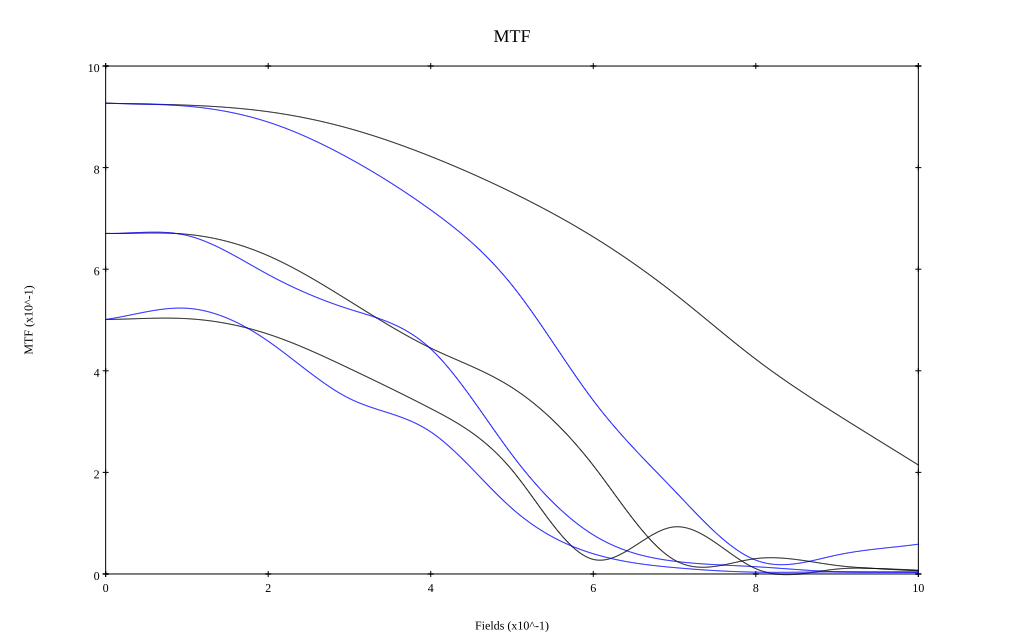

Source data for this figure (header and first rows):
, 0, 0.1, 0.2, 0.3, 0.4, 0.5, 0.6, 0.7, 0.8, 0.9, 1
10 sag, 0.927, 0.923, 0.91, 0.877, 0.822, 0.751, 0.664, 0.552, 0.423, 0.314, 0.215
10 tan, 0.927, 0.921, 0.89, 0.818, 0.717, 0.569, 0.342, 0.164, 0.027, 0.037, 0.059
30 sag, 0.67, 0.669, 0.626, 0.537, 0.445, 0.367, 0.214, 0.027, 0.03, 0.017, 0.007
30 tan, 0.671, 0.666, 0.589, 0.521, 0.443, 0.235, 0.077, 0.025, 0.014, 0.004, 0.004
50 sag, 0.501, 0.503, 0.472, 0.404, 0.326, 0.205, 0.029, 0.093, 0.01, 0.01, 0.007
50 tan, 0.501, 0.523, 0.458, 0.345, 0.28, 0.129, 0.04, 0.013, 0.004, 0.004, 0.003
